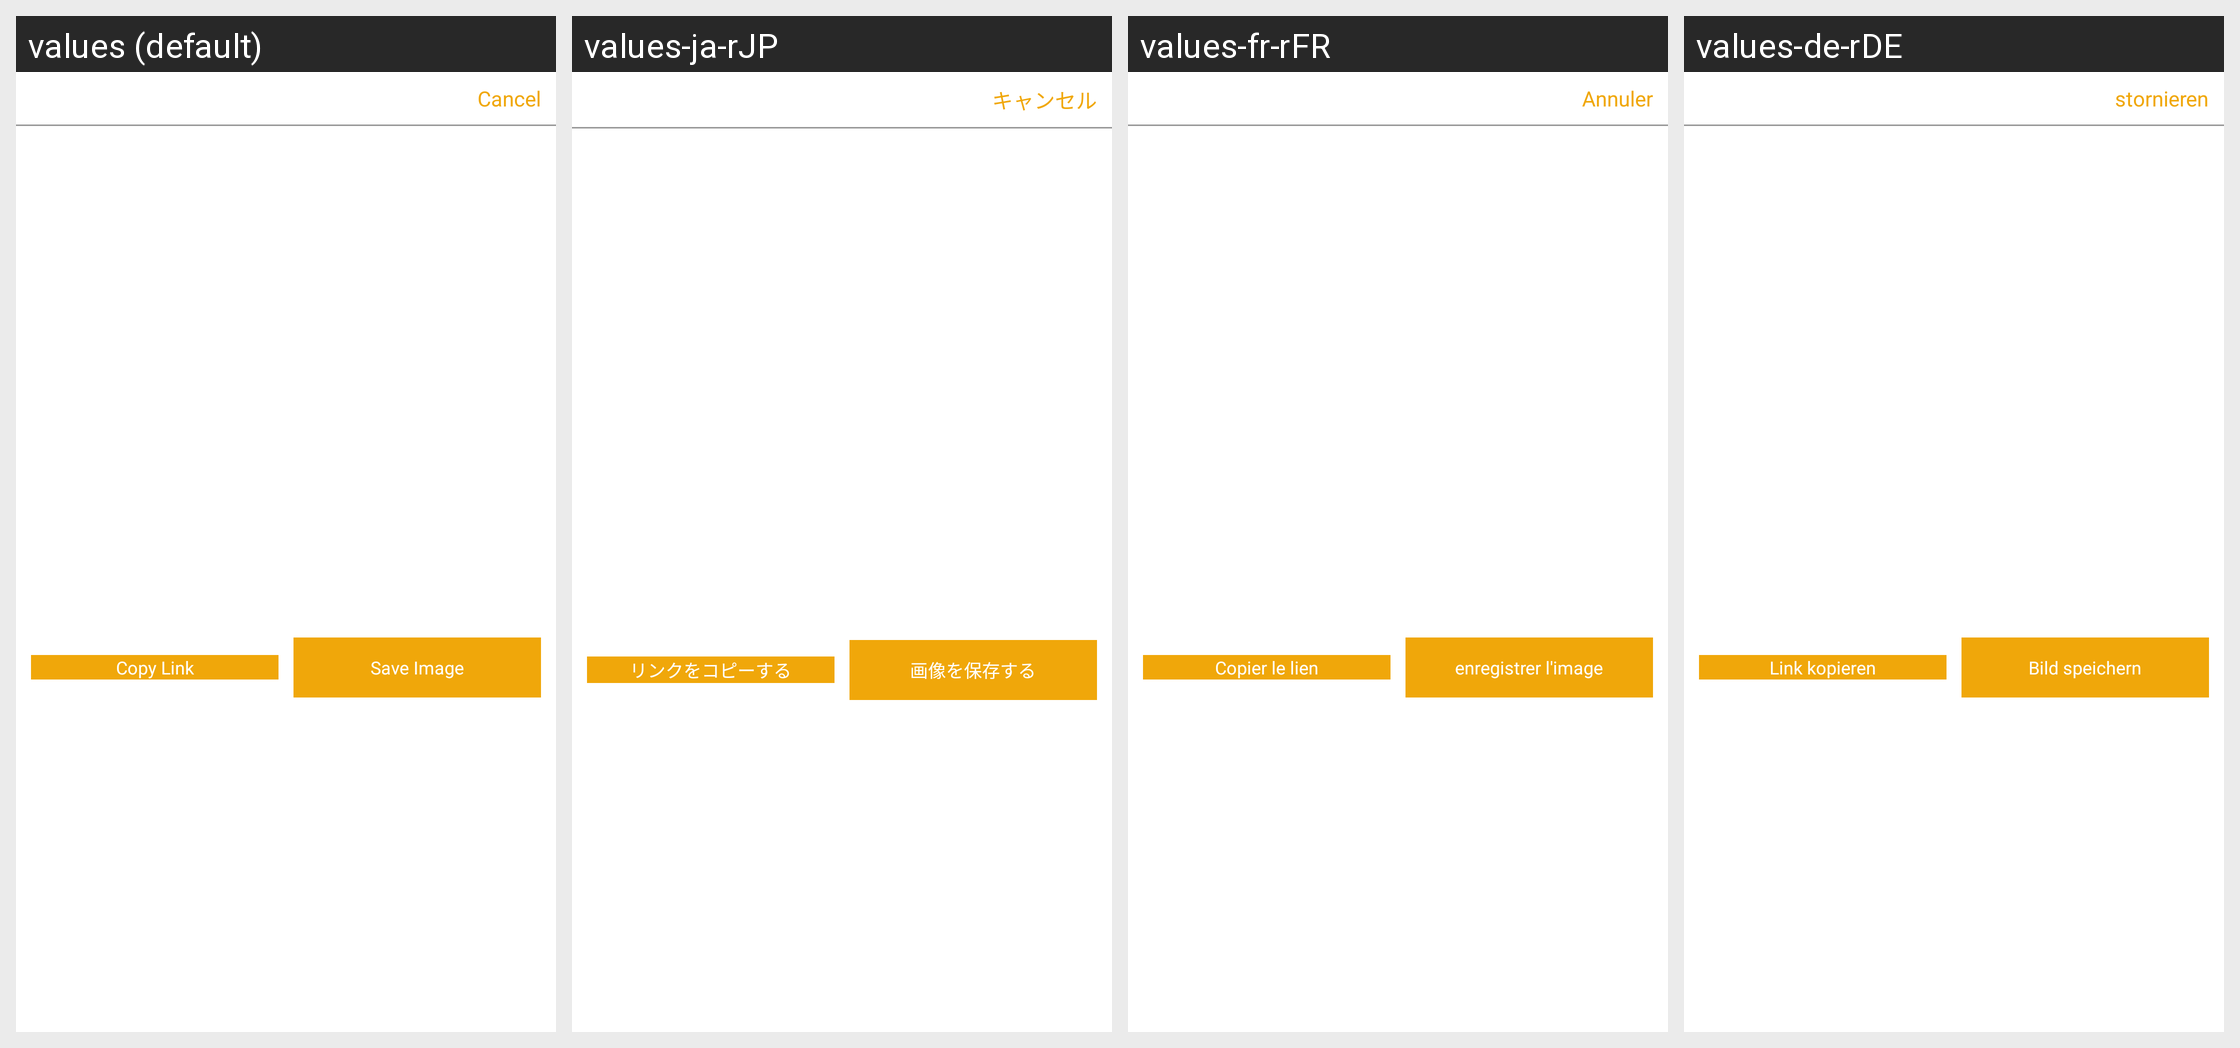

Here is an Android app screen in its default locale and in the app's own translations. Write out the translated-string differences for the strings that appear on this screen.
Android screen res/layout/pop_five_invite.xml rendered under 4 locales, left to right: values (default), values-ja-rJP, values-fr-rFR, values-de-rDE. Device: Nexus 5 (rendered at 1080×1920; each locale shown at half size, 540×960, under a caption strip naming it); theme AppTheme.StartingWindowTheme.
Other locales in the repository, not shown: values-en, values-es-rES, values-it-rIT, values-ko-rKR, values-zh-rCN, values-zh-rMO.
Strings drawn on this screen, with the default value and each locale's value (text and hints the layout hard-codes, and strings that could not be matched under every locale, appear in the picture but are not listed):

cancle
  values: Cancel
  values-ja-rJP: キャンセル
  values-fr-rFR: Annuler
  values-de-rDE: stornieren

copylink
  values: Copy Link
  values-ja-rJP: リンクをコピーする
  values-fr-rFR: Copier le lien
  values-de-rDE: Link kopieren

saveImage
  values: Save Image
  values-ja-rJP: 画像を保存する
  values-fr-rFR: enregistrer l'image
  values-de-rDE: Bild speichern
